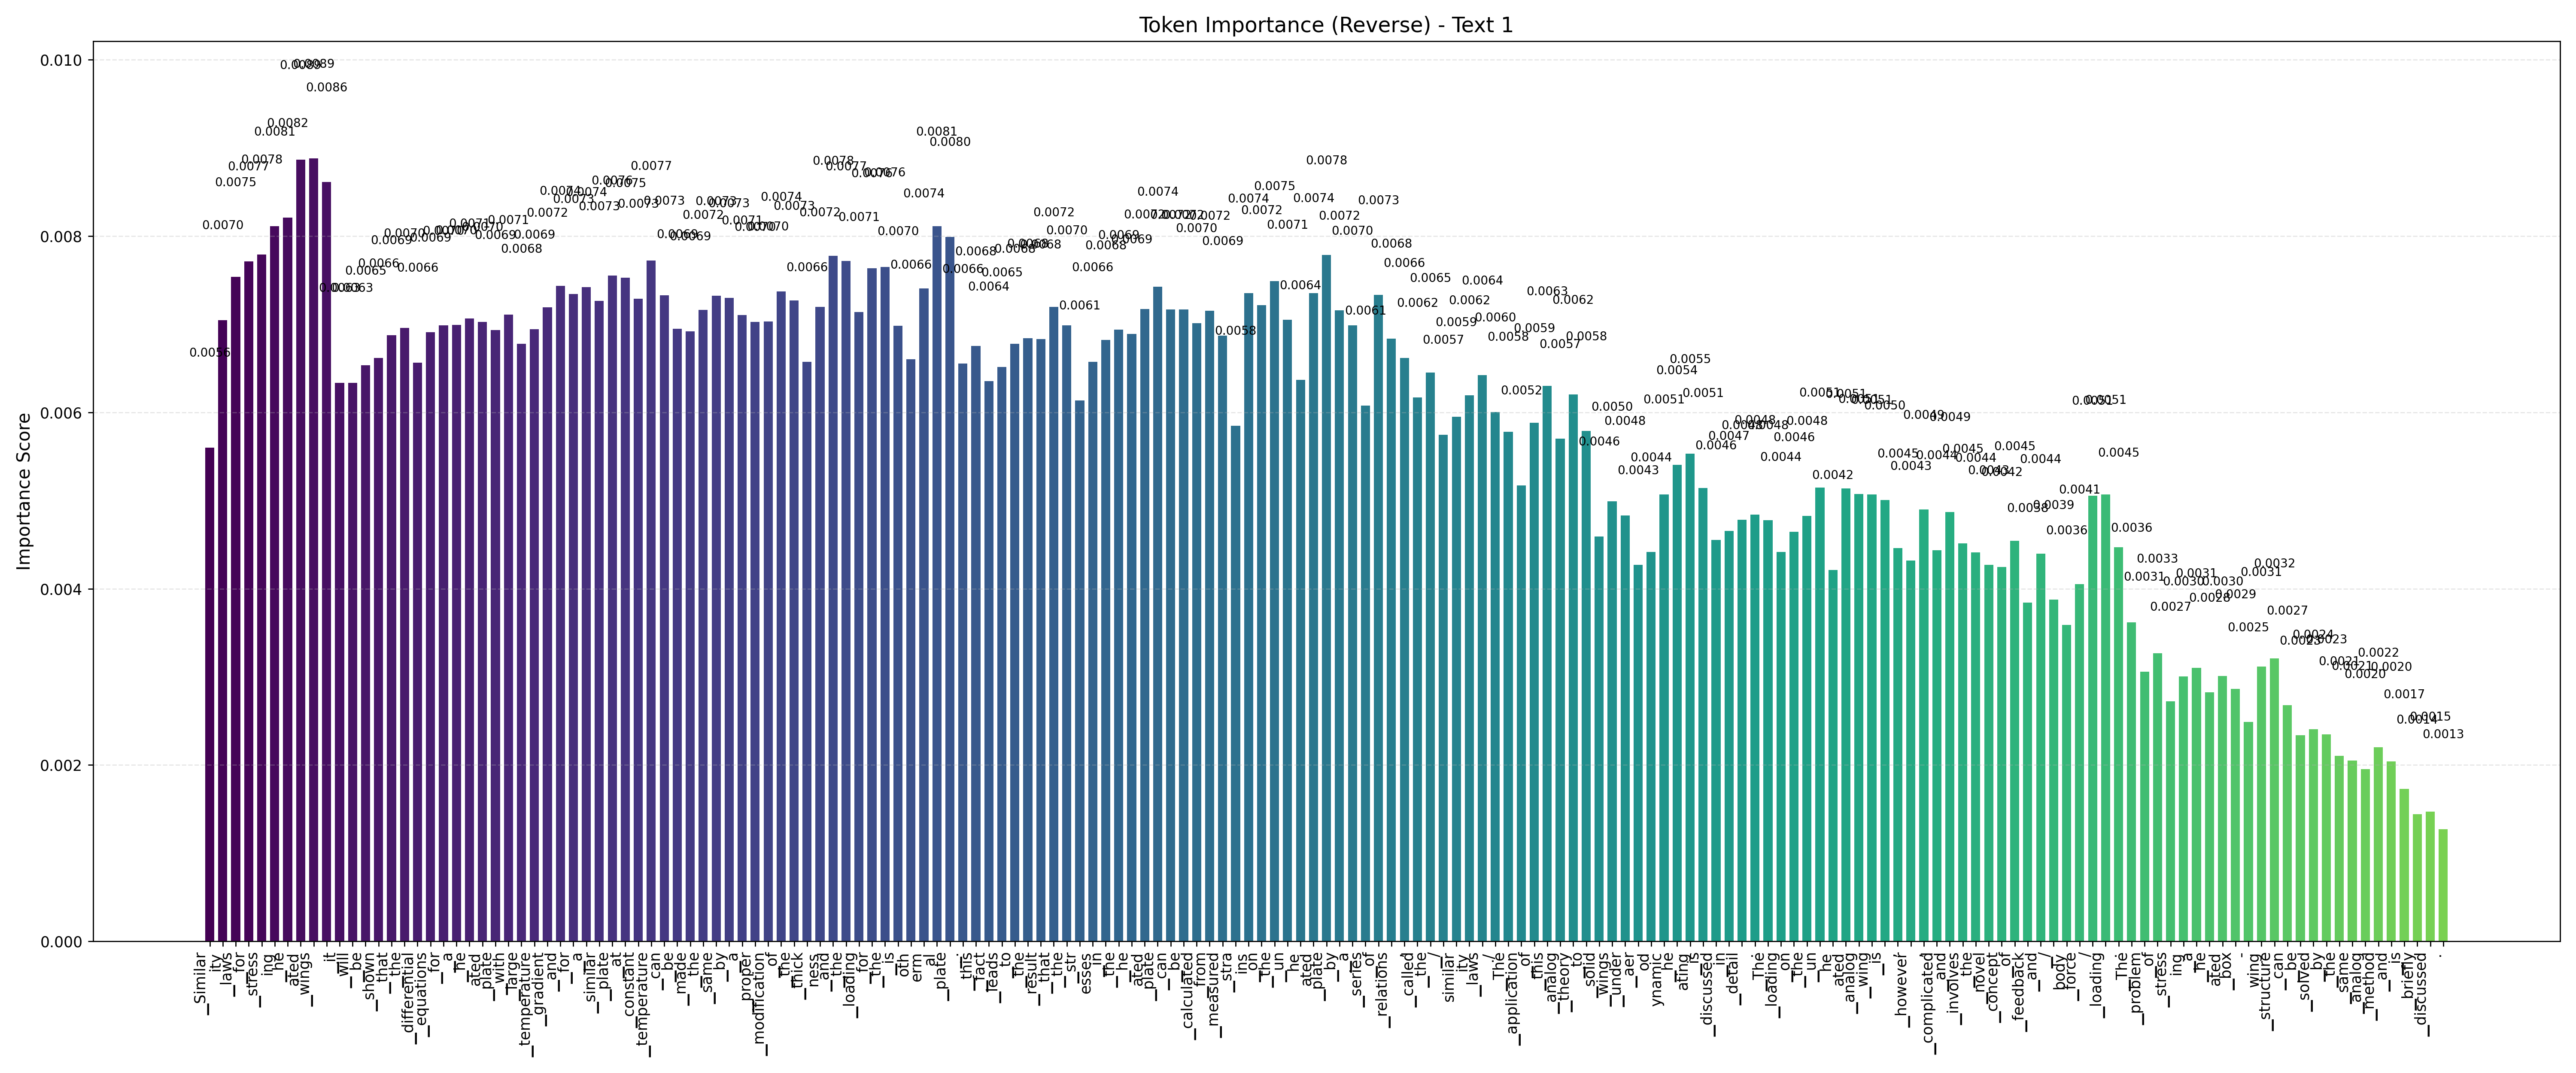

Data behind this chart, as committed beside it:
token, display_token, position, importance_score
▁wings, ▁wings, 9, 0.008879
ated, ated, 8, 0.008865
., ., 10, 0.008612
▁he, ▁he, 7, 0.008207
al, al, 57, 0.008111
ing, ing, 6, 0.00811
▁plate, ▁plate, 58, 0.007992
▁stress, ▁stress, 5, 0.007791
▁plate, ▁plate, 87, 0.007785
▁and, ▁and, 49, 0.007776
▁temperature, ▁temperature, 35, 0.007722
▁the, ▁the, 50, 0.007715
▁for, ▁for, 4, 0.007714
▁the, ▁the, 53, 0.007649
▁for, ▁for, 52, 0.007636
▁plate, ▁plate, 32, 0.007554
▁laws, ▁laws, 3, 0.007537
▁at, ▁at, 33, 0.007527
▁the, ▁the, 83, 0.00749
▁and, ▁and, 28, 0.007435
▁plate, ▁plate, 74, 0.007427
▁a, ▁a, 30, 0.007421
erm, erm, 56, 0.007407
▁of, ▁of, 45, 0.007371
ated, ated, 86, 0.007353
ins, ins, 81, 0.007351
▁for, ▁for, 29, 0.007343
▁of, ▁of, 91, 0.007332
▁can, ▁can, 36, 0.007327
▁same, ▁same, 40, 0.007321
▁by, ▁by, 41, 0.007298
▁constant, ▁constant, 34, 0.007291
▁the, ▁the, 46, 0.00727
▁similar, ▁similar, 31, 0.007264
▁on, ▁on, 82, 0.007216
▁that, ▁that, 66, 0.007195
ness, ness, 48, 0.007194
▁gradient, ▁gradient, 27, 0.00719
ated, ated, 73, 0.007172
▁can, ▁can, 75, 0.007167
▁be, ▁be, 76, 0.007165
▁the, ▁the, 39, 0.007163
▁by, ▁by, 88, 0.007156
▁from, ▁from, 78, 0.007153
▁loading, ▁loading, 51, 0.007138
▁with, ▁with, 24, 0.007107
▁a, ▁a, 42, 0.007102
▁he, ▁he, 21, 0.007066
▁un, ▁un, 84, 0.007051
ity, ity, 2, 0.007047
▁modification, ▁modification, 44, 0.007033
ated, ated, 22, 0.007028
▁proper, ▁proper, 43, 0.007028
▁calculated, ▁calculated, 77, 0.007012
▁a, ▁a, 20, 0.006991
▁the, ▁the, 67, 0.006988
▁a, ▁a, 89, 0.006987
▁for, ▁for, 19, 0.006985
▁is, ▁is, 54, 0.006981
▁the, ▁the, 16, 0.006958
... 113 more rows
